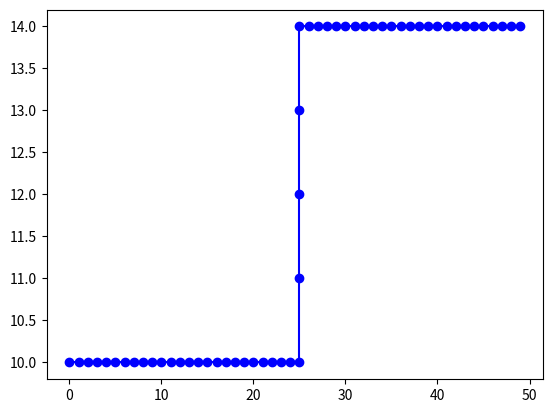

Here is the Python script that generated this plot: (Note: this script raises an exception after producing the figure.)
# -*- coding: utf-8 -*-
"""
Created on Tue Jun  5 20:52:30 2018

[redacted]
"""

# -*- coding: utf-8 -*-
"""
Created on Fri May  4 11:28:26 2018

[redacted]
"""
#%%

#some ideas from from Vincent Post http://python.hydrology-amsterdam.nl/manuals/computer_labs_post.pdf
#others from MODFLOW 2005 user manual
#others from Mary's book



import numpy as np
#from numpy import array
import matplotlib.pyplot as plt
import time

plt.close('all')

#%% functions

# function to create an array from a 3 lists. The 3 lists describe the i & j location and the head of all constant head cells.
# The resulting array has a value in all constant head (CHD) cells and a NaN in all cells for which head will be modeled.
def make_chd(chd_i,chd_j,chd_h,sizer): #sizer is size of the model domain (mxn)
    hinit=np.zeros(sizer)*np.nan #hinit is the initial head array
    for i in range(0,len(chd_i)): # loop through all i,j,h values in the three lists and assign them to the array
        hinit[chd_j[i],chd_i[i]]=chd_h[i]
    return hinit

# function to create an array from a 3 lists. The 3 lists describe the i & j location and the pumping rate of all well cells.
# The resulting array has a non-zero value in all cells where pumping occurs and a zero value where no pumping takes place.
def make_wells(well_i,well_j,well_Q,sizer): #sizer is size of the model domain (mxn)
    Q=np.zeros(sizer) #initialize array
    for i in range(0,len(well_i)): #loop through three lists and asssign values to well array (Q)
        Q[np.int(well_j[i]),np.int(well_i[i])]=well_Q[i]
    wellterm=Q
    return wellterm

# function to assign recharge to model cells. Recharge in each cell is the sum of recharge rate (length/time) and the area of the top of the cell.
# The area of the top of the cell depends on the orientation of the model.
#recharge is prescribed to all cells if the model is map view, but only row one (the top cells) if the model is cross sectional
def make_rch(rch_rate,cross_section_bool,sizer,cellarea): #sizer is size of the model domain (mxn), cell area is area of each cell on the recharge face
    R=np.zeros(sizer) #initialize array
    if cross_section_bool: #if the model is cross sectional (a vertical slice)
        #top row (row=0) is assigned recharge rate
        for col in range(0,sizer[1]): #assign recharge rate to only cells in row 1
            R[0,col]=rch_rate
    else:  #otherwise, it's map view, so all cells assigned recharge rate
        R=np.ones(sizer)*rch_rate
    R=R*cellarea #multiply rate by area of cell over which recharge is applied
    return R

#create an ibound array, which describes the type of boundary in each cell
#the boundary types are as follows: 1 well pumping, -1 constant head, 0 simulated (calculate heads)    
def make_ibound(hinit,wellterm): 
    sizer=np.shape(hinit) #size of the model
    ibound=np.ones(sizer) #initialize array -- all cells simulated (=0) unless otherwise assigned
    for row in range(0,nrow): #loop through rows
        for col in range(0,ncol): #loop through columns
            if wellterm[row,col]!=0:    #if theres a well in the cell, set ibound value =1
                ibound[row,col]=1
            if ~np.isnan(hinit[row,col]): #if cell is constant heas, set ibound value =-1
                ibound[row,col]=-1
    return ibound

#groundwater solver
def solve_GW_SOR(conv_crit,SOR,maxLoops,ibound,hinit,wellterm,rchterm,delx,dely,delz,cross_section_bool,K):
    #conv_crit = max error value acceptable for convergence
    #SOR = successive over relaxation value 1<SOR<2
    #maxloops = stop model after this many iterations to prevent limitless runs
    #ibound described the boundary type of each cell
    #hinit is the initial head values of the model
    #wellterm is the array decribing pumping rates in different cells
    #rchterm shows cells in which recharge occurs
    #delx, dely, delz are the x(col), y(row) and z(depth into page) dimensions of each model cell; Z is also total model thickness, because model is always 1 cell in z direction
    #cross_section_bool is boolean False = map view, True = cross-sectional view
    #K = array describing hydraulic conductivity field in the model
    
    #initialize
    t = time.time() #time at start of solver
    converged=False #loop until converged, initialize
    ni=0 #outer iteration number initialize
    hinit_mean=np.nanmean(hinit)
    h=np.copy(hinit)
    max_err=np.zeros(maxLoops+4) #list to store error at each iteration
    
    for row in range(0,nrow):#assign the average prescribed constant head value to all cells to speed up convergence
        for col in range(0,ncol):
            if np.isnan(h[row,col]):
                h[row,col]=hinit_mean
    
    #loop until either converged or maxLoops is reached
    while(not converged):
        #initialize outer loop
        for row in range(0,nrow): #outer loop - loop through iterations
            for col in range(0,ncol): #inner loop - loop through cells within a single iteration
                h_old=h[row,col] #before solving for new h, store old h
                #initialize inner loop
                Csum=a=b=c=d=q=0 #clear/initialize looping values
                if cross_section_bool==True: #if it's a cross section
                    satd=1 #the cells are fully saturated
                else:
                    satd=h[row,col]/delz #if it's in map view, use boussinesq assumption that water only flows through saturated thickness of cell
                    #thereby reducing effective K
                    #to make this work for mapview unconfined aquifers, multiply the delz term by %sat (satd)
                    #where %sat is head(m-1)/delz. In other words, because the cell is not filled with water, 
                    #water only flows through part of it, so K & fluxes are reduced
                if ibound[row,col]>0: # if the cell is not a constant head cell, then solve for head. If it is a constant head cell, then head needn't be solved for
                    if row>0:  #flow from above VV (no flow from above in row 0)
                        #calculate conductance value between each neighboring cell (u,d,l,r)
                        #thisC = conductance value = Area*Kmean between 2 cells/dl
                        thisC=satd*delz*delx*(K[row,col]+K[row-1,col])/2/dely
                        a=thisC*h[row-1,col] #a_term is conductance times head to the left
                        Csum +=thisC #if there is a cell here, add the conductance term to the denominator_sum_term
                        
                    if row<nrow-1: #flow from below ^^ (no flow from above in last row)
                        thisC=satd*delz*delx*(K[row,col]+K[row+1,col])/2/dely
                        b=thisC*h[row+1,col]
                        Csum +=thisC
                        
                    if col>0: #flow from left ==>> (no flow from left in col 0)
                        thisC=satd*delz*dely*(K[row,col]+K[row,col-1])/2/delx
                        c=thisC*h[row,col-1]
                        Csum +=thisC
                        
                    if col<ncol-1: #flow from right <<== (no flow from right in last col)
                        thisC=satd*delz*dely*(K[row,col]+K[row,col+1])/2/delx
                        d=thisC*h[row,col+1]
                        Csum+=thisC
                        
                    if (rchterm[row,col]+wellterm[row,col])!=0: #if either recharge term or wellterm have a volumetric flux entering/leaving domain
                        q=wellterm[row,col]+rchterm[row,col]  # assign a value to q
                if Csum!=0: #if conductance was calculated between this cell and at least one neightboring cell
                    #calculate a new head for the cell based on the previous head and the conductances/heads of neighboring cells
                    #h[row,col]=(a+b+c+d+q)/Csum #no SOR - Gauss Seidel method                    
                    h[row,col]=(1-SOR)*h[row,col]+SOR*(a+b+c+d+q)/Csum #Use successive over relaxation (SOR) --  speed convergence with h from last iteration 

                if cross_section_bool == False: #in a cross-sectional model, h must be >0 and <cell thickness
                    if h[row,col]<0: #head is below bottom of model domain, don't let that happen!
                        h[row,col]=0 
                    if h[row,col]>delz: #head is above top of model domain, don't let that happen!
                        h[row,col]=delz
                
                diff=h[row,col]-h_old #calculate difference between the old h value and this new one
                if diff>max_err[ni]: #if this difference is the biggest head difference in this iteration, store it.
                    max_err[ni]=diff #store in list

        if max_err[ni]<conv_crit: #if all inner iterations changes are smaller than conv_crit, then the model is converged. Move on>finish up>plot
            converged=True
        if ni>maxLoops: #if we've exceeded the max number of loops, return error and crash. We don't want to bore everyone watching this go infinitely
            converged=True
            print('maximum loops exceeded!')
        ni+=1 #increment counter to track number of iterations
    
    #print final solver stats
    print(['loopNum = ', ni])
    print((ni,max_err[ni]))  
    print([np.str(time.time() - t),' seconds elapsed'])

    #initialize arrays to store flow in x and y directions (qx and qy)
    qx=np.zeros(np.shape(h))
    qy=np.zeros(np.shape(h))
    for row in np.arange(1,nrow):
        for col in np.arange(1,ncol):
            qx[row,col]=(K[row,col]+K[row,col])/2*(h[row,col]-h[row,col-1])/delx #calculate Darcy Velocity, q, (m/s) in the x direction with Darcy's Law (q=K*dh/dl)
            qy[row,col]=(K[row,col]+K[row,col])/2*(h[row,col]-h[row-1,col])/dely #and the y direction

    plt.figure() #plot error versus iteration
    plt.plot(np.arange(0,ni),max_err[0:ni])
    plt.xlabel('timestep #')
    plt.ylabel('max error (L)')
    plt.yscale('log')
    
    return h, ni, qx, qy

#%% end functions

#%% Initialize

delx=10 #x-thickness of cell
dely=10 #y-thickness of cell
unitThickness=100 #defines delz if it's mapView, delz is 1 in cross-section 

ncol=50 #number of columns in mode
nrow=50 #number of rows in columns
sizer=[nrow,ncol] #duplet size of model domain

conv_crit=1e-3 #maximum change between heads in the same cell in neighboring outer iterations must be less than this
SOR=1.75 #relaxation factor 1=Gauss-Seidel, 1-2 = SOR, < 1=under-relaxed
maxLoops=1000 #maximum number of outer iterations

rch_rate=.3/365 #m/d - recharge volume/day

cross_section_bool=False #cross sectional or map view
if cross_section_bool: #it's cross sectional model
    cellarea=delx*1 #model domain is only 1 unit into page in cross section
    delz=1 #depth into page is one unit width
else: #it's map view
    cellarea=delx*dely #each model cell top has an area of row x col in map view
    delz=unitThickness #thickness into page = aquifer thickness
    
#initialize K values
# assign reasonalble hydrualic condcutivities to gravel et al.,
Kgravel=float(10)**3#m/d #  '**' means "^"
Ksand=float(10)**1#m/d
Ksilt=float(10)**-1#m/d
Kclay=float(10)**-4#m/d

randomKbool=True #should we generate a random K?
connectivity_x=1 #smoothing in x direction of random K field
connectivity_y=1 #smoothing in x direction of random K field

aquitard=-1  #>=0 there is an aquitard at row # (negative value means no aquitard), if we want to add a single clay layer in part of the domain
aquitardThick=3 # aquitard thickness


#%% generate K field
if randomKbool: #if we're generating a radom K field
    K=np.ceil(np.random.rand(sizer[0],sizer[1])*4) #randomly assign int value of 1-4 to an array the size of the model domain
    K[K==1]=Kgravel #assign gravel to all cells with #1
    K[K==2]=Ksand #same
    K[K==3]=Ksilt #same
    K[K==4]=Kclay #same
    import scipy.ndimage as sp #import scipy for gaussian filter
    #smooth the Kfield with gaussian filter
    K = sp.filters.gaussian_filter(K, [connectivity_y,connectivity_x], mode='constant')
    #restretch following the smoothing to have values range from 10e-4 through 10e3
    K=np.power(10,(np.log10(K)-np.log10(np.min(K)))*(np.log10(Kgravel)-np.log10(Kclay))/(np.log10(np.max(K))-np.log10(np.min(K)))+np.log10(Kclay))
else: #if we're not generating a random K field, assign a value of sand to all cells in domain
    K=np.ones(sizer)*Ksand



if aquitard+aquitardThick>nrow: #if this would draw an aquitard out of bounds, don't do it!
    aquitard=-1
    print('Aquitard out of bounds -- turned off')
if aquitard>=0: #if we are drawing an aquitard, add 'aquitardThick' rows of clay to domain starting at row 'aquitard'
    K[aquitard:aquitard+aquitardThick,:]=Kclay


#%% Scenario 1
#chd_i=np.array([0,0,49,1,9,6,49])
#chd_j=np.array([0,49,0,9,1,5,49])
#chd_h=np.array([4,5,6,7,-5,5,3])

#well_i=np.array([24,35,15,35])
#well_j=np.array([24,15,40,45])
#well_Q=np.array([10000,-50000,15000,-9000]) #pos=into cell; neg=out of cell

#%% Scenario 2

#chd_i=np.array([0,0,49,49])
#chd_j=np.array([0,49,0,49])
#chd_h=np.array([1,10,1,10])

#well_i=np.array([15,35])
#well_j=np.array([10,40])
#well_Q=np.array([10000,-10000]) #pos=into cell; neg=out of cell

#%% Scenario 3 - river example
chd_i=np.concatenate((np.arange(0,26),25*np.ones(3),np.arange(25,50)))
chd_j=np.concatenate((10*np.ones(26),np.arange(11,14),14*np.ones(25)))
chd_j=chd_j.astype('int')
chd_i=chd_i.astype('int')
chd_h=np.arange(50,20,-30/54)
hinit=make_chd(chd_i,chd_j,chd_h,sizer)

well_i=np.array([10])
well_j=np.array([40])
well_Q=np.array([-10000]) #pos=into cell; neg=out of cell

plt.figure()
plt.plot(chd_i,chd_j,'o-b')

#%% Build input arrays

hinit=make_chd(chd_i,chd_j,chd_h,sizer)
wellterm=make_wells(well_i,well_j,well_Q,sizer)
rchterm=make_rch(rch_rate,cross_section_bool,sizer,cellarea)
ibound=make_ibound(hinit,wellterm)

#%% SOLVE for head and flow
h,ni,qx,qy=solve_GW_SOR(conv_crit,SOR,maxLoops,ibound,hinit,wellterm,rchterm,delx,dely,delz,cross_section_bool,K)

#%% PLOT results

#plt.close('all')
x=np.arange(0,delx*ncol+delx,delx)
y=np.arange(0,dely*nrow+dely,dely)
xi,yi=np.meshgrid(x,y)

plt.figure()

plt.subplot(2,3,1)
plt.pcolor(x,y, hinit)
plt.gca().invert_yaxis()
plt.colorbar()
plt.title('initial head')

plt.subplot(2,3,2)
plt.pcolor(x,y,ibound)
plt.gca().invert_yaxis()
plt.colorbar()
plt.plot(delx*(well_i+.5),well_j*dely+dely/2,'+r')
plt.plot(chd_i*delx+delx/2,chd_j*dely+dely/2,'sb',markerfacecolor='none')
plt.title('ibound')
plt.legend(('well','chd'))

plt.subplot(2,3,3)
plt.pcolor(x,y,np.log10(K))
plt.colorbar()
plt.title('K-field')
plt.plot(delx*(well_i+.5),well_j*dely+dely/2,'+r')
plt.plot(chd_i*delx+delx/2,chd_j*dely+dely/2,'sb',markerfacecolor='none')
plt.gca().invert_yaxis()
plt.clim(np.log10(Kclay),np.log10(Kgravel))

plt.subplot(2,2,3)
plt.pcolor(xi,yi,h)
plt.colorbar()
plt.plot(well_i*delx+delx/2,well_j*dely+dely/2,'+r')
plt.plot(chd_i*delx+delx/2,chd_j*dely+dely/2,'sb',markerfacecolor='none')
#plt.quiver(np.linspace(delx/2,delx*ncol,delx),np.linspace(dely/2,dely*nrow,dely),qx,qy) #can't get this working...
#plt.quiver(xi,yi,qx,qy) #can't get this working...
plt.title('end head')
plt.gca().invert_yaxis()

plt.subplot(2,2,4)
plt.contourf(h,15)
plt.colorbar()
plt.quiver(-qx,qy)#,np.sqrt(np.square(qx)+np.square(qy)),units='xy')
plt.plot(well_i,well_j,'+r')
plt.plot(chd_i,chd_j,'sb',markerfacecolor='none')
plt.title('heads and flow vectors')
plt.gca().invert_yaxis()
#%%